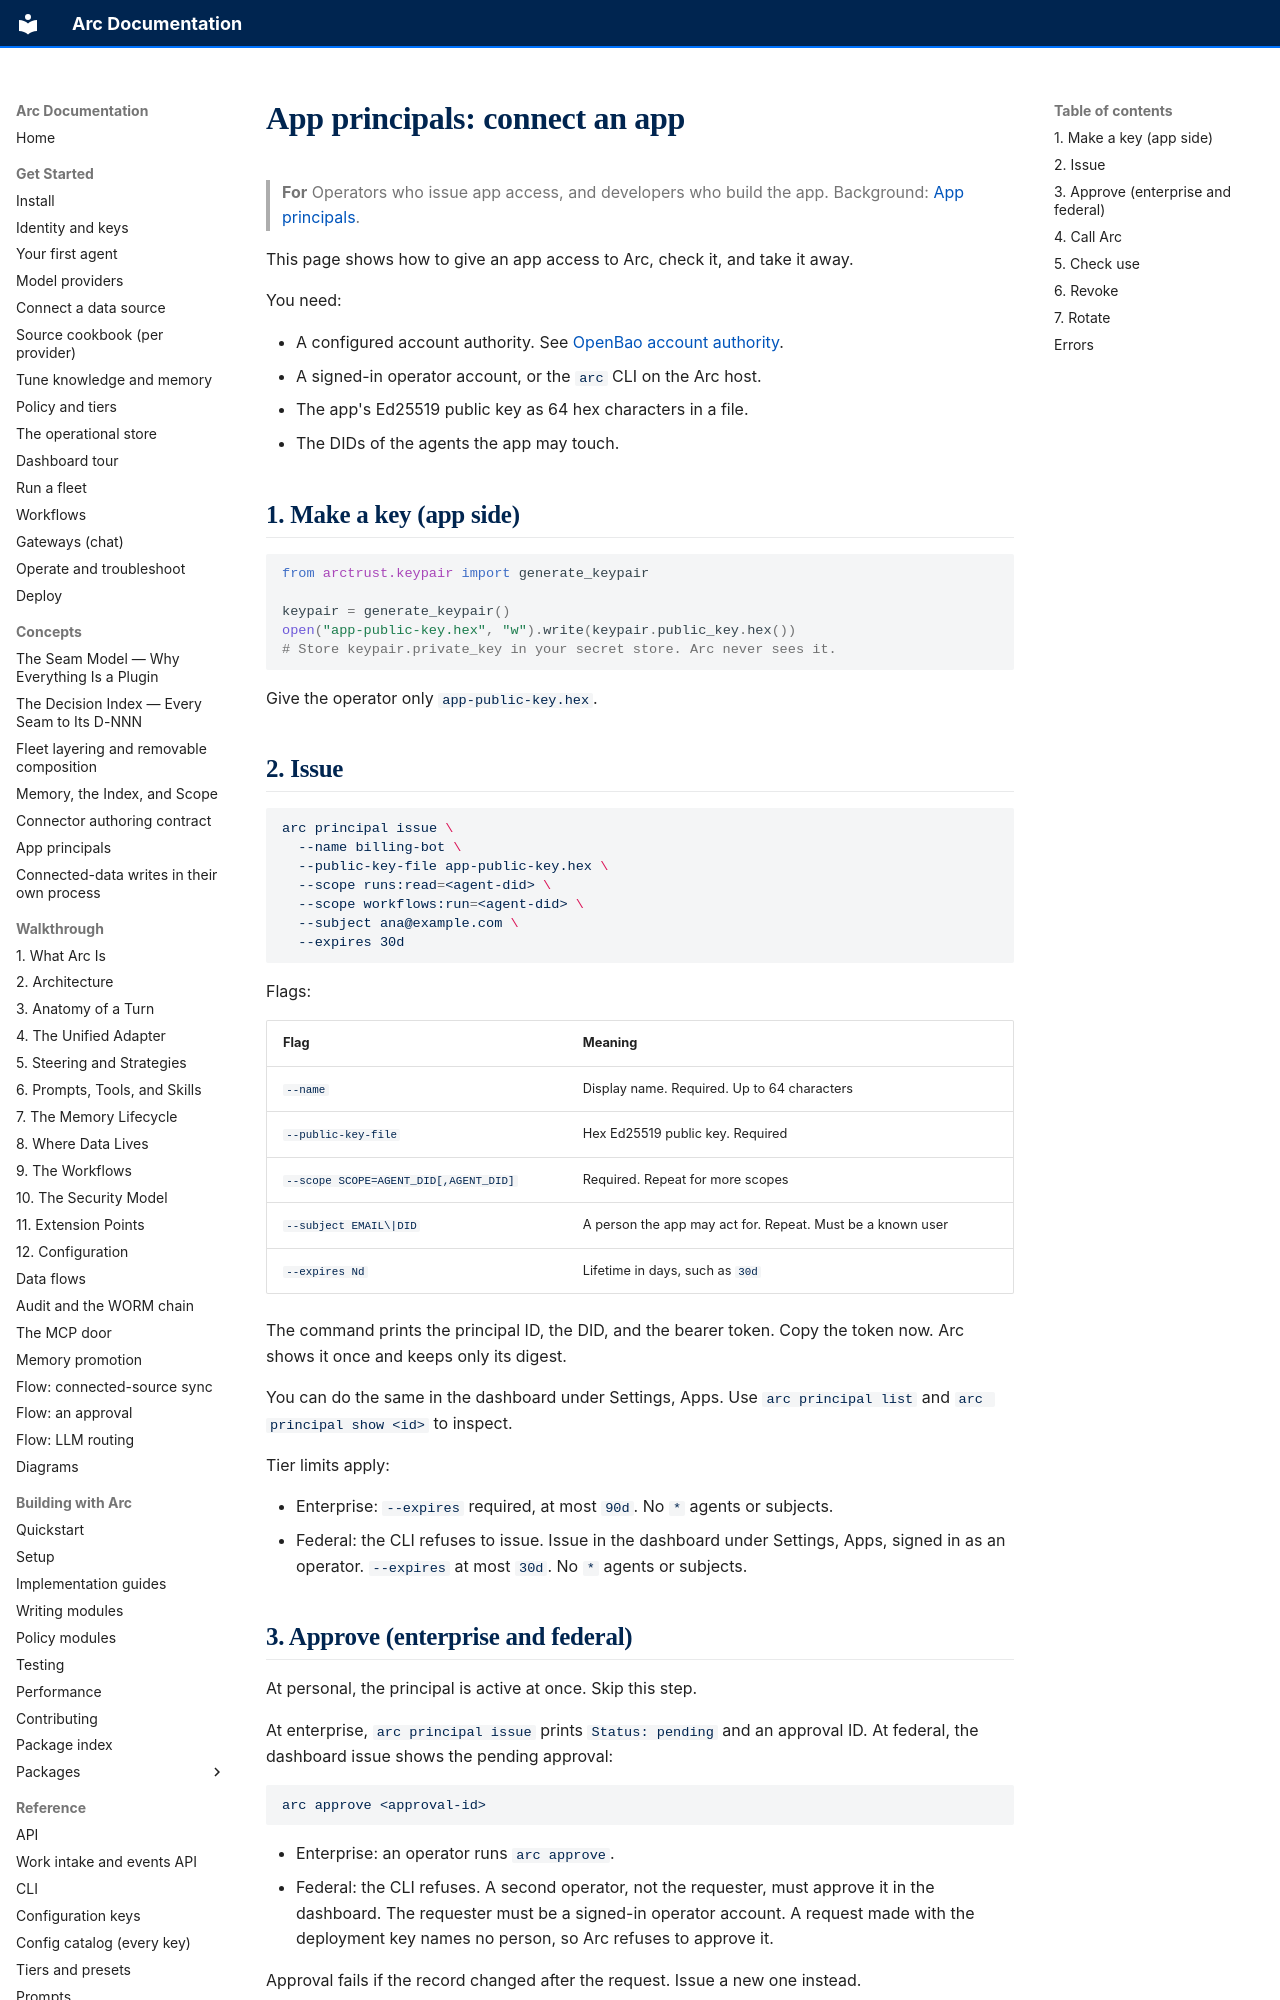

repository: joshuamschultz/Arc · page: runbooks/operate/app-principals/index.html · generator: mkdocs

# App principals: connect an app

> **For** Operators who issue app access, and developers who build the app.
> Background: [App principals](../../concepts/app-principals.md).

This page shows how to give an app access to Arc, check it, and take it away.

You need:

- A configured account authority. See [OpenBao account authority](openbao-accounts.md).
- A signed-in operator account, or the `arc` CLI on the Arc host.
- The app's Ed25519 public key as 64 hex characters in a file.
- The DIDs of the agents the app may touch.

## 1. Make a key (app side)

```python
from arctrust.keypair import generate_keypair

keypair = generate_keypair()
open("app-public-key.hex", "w").write(keypair.public_key.hex())
# Store keypair.private_key in your secret store. Arc never sees it.
```

Give the operator only `app-public-key.hex`.

## 2. Issue

```bash
arc principal issue \
  --name billing-bot \
  --public-key-file app-public-key.hex \
  --scope runs:read=<agent-did> \
  --scope workflows:run=<agent-did> \
  --subject ana@example.com \
  --expires 30d
```

Flags:

| Flag | Meaning |
|---|---|
| `--name` | Display name. Required. Up to 64 characters |
| `--public-key-file` | Hex Ed25519 public key. Required |
| `--scope SCOPE=AGENT_DID[,AGENT_DID]` | Required. Repeat for more scopes |
| `--subject EMAIL\|DID` | A person the app may act for. Repeat. Must be a known user |
| `--expires Nd` | Lifetime in days, such as `30d` |

The command prints the principal ID, the DID, and the bearer token. Copy the token now. Arc shows it once and keeps only its digest.

You can do the same in the dashboard under Settings, Apps. Use `arc principal list` and `arc principal show <id>` to inspect.

Tier limits apply:

- Enterprise: `--expires` required, at most `90d`. No `*` agents or subjects.
- Federal: the CLI refuses to issue. Issue in the dashboard under Settings, Apps, signed in as an operator. `--expires` at most `30d`. No `*` agents or subjects.

## 3. Approve (enterprise and federal)

At personal, the principal is active at once. Skip this step.

At enterprise, `arc principal issue` prints `Status: pending` and an approval ID. At federal, the dashboard issue shows the pending approval:

```bash
arc approve <approval-id>
```

- Enterprise: an operator runs `arc approve`.
- Federal: the CLI refuses. A second operator, not the requester, must approve it in the dashboard. The requester must be a signed-in operator account. A request made with the deployment key names no person, so Arc refuses to approve it.

Approval fails if the record changed after the request. Issue a new one instead.

Denying the approval revokes the pending record.
